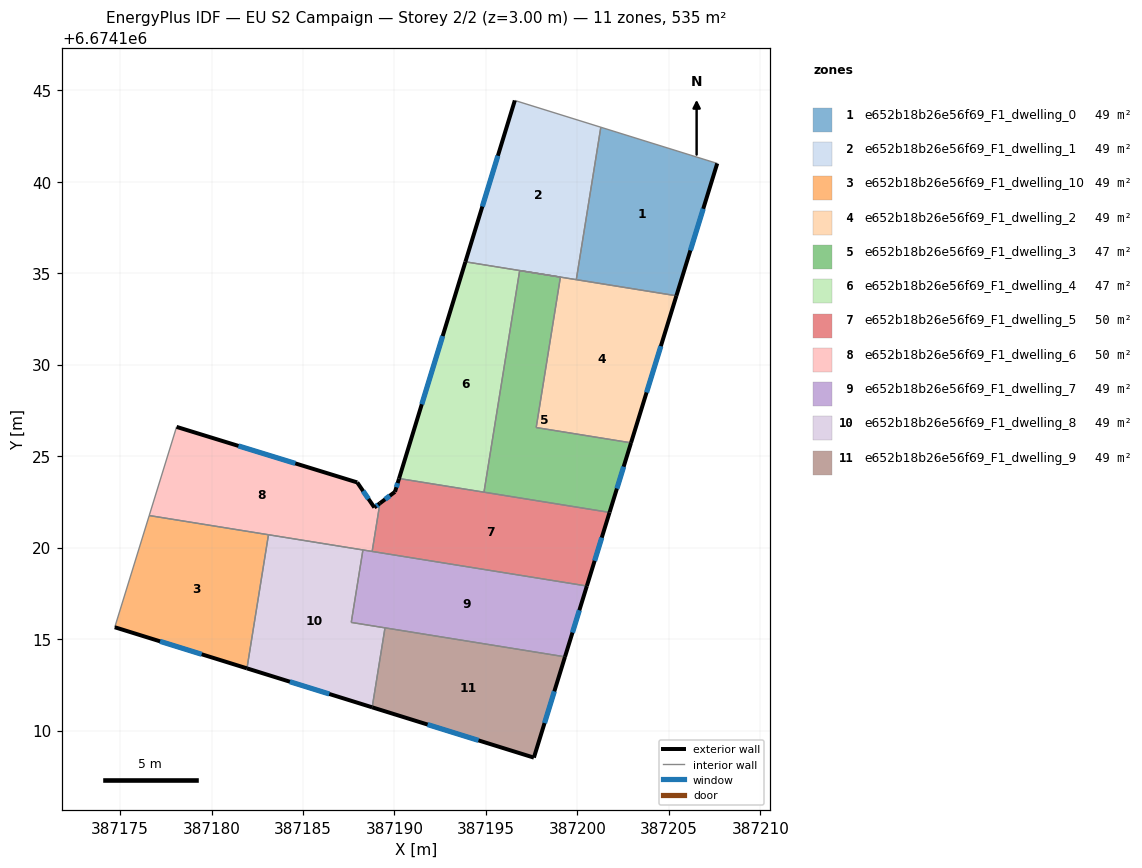
=== STOREY PLAN SPEC (per zone: floor XY polygon, exterior-wall plan segments, windows/doors) ===
zone 1: e652b18b26e56f69_F1_dwelling_0  (48.6 m²)
  floor: (387207.64, 6674141.00) (387205.41, 6674133.76) (387199.94, 6674134.64) (387201.28, 6674142.98)
  exterior wall: (387205.41, 6674133.76) – (387207.64, 6674141.00)  [7.6 m]
    window: (387206.17, 6674136.24) – (387206.88, 6674138.52)  [2.3 m²]
  interior walls: 3
zone 2: e652b18b26e56f69_F1_dwelling_1  (48.6 m²)
  floor: (387201.28, 6674142.98) (387199.94, 6674134.64) (387193.88, 6674135.62) (387196.58, 6674144.44)
  exterior wall: (387196.58, 6674144.44) – (387193.88, 6674135.62)  [9.2 m]
    window: (387195.65, 6674141.42) – (387194.80, 6674138.64)  [2.7 m²]
  interior walls: 4
zone 3: e652b18b26e56f69_F1_dwelling_10  (48.6 m²)
  floor: (387183.11, 6674120.70) (387181.94, 6674113.40) (387174.71, 6674115.64) (387176.59, 6674121.75)
  exterior wall: (387174.71, 6674115.64) – (387181.94, 6674113.40)  [7.6 m]
    window: (387177.18, 6674114.87) – (387179.46, 6674114.17)  [2.3 m²]
  interior walls: 3
zone 4: e652b18b26e56f69_F1_dwelling_2  (48.6 m²)
  floor: (387205.41, 6674133.76) (387202.93, 6674125.73) (387197.75, 6674126.56) (387199.07, 6674134.78) (387196.84, 6674135.14)
  exterior wall: (387202.93, 6674125.73) – (387205.41, 6674133.76)  [8.4 m]
    window: (387203.78, 6674128.48) – (387204.56, 6674131.01)  [2.5 m²]
  interior walls: 5
zone 5: e652b18b26e56f69_F1_dwelling_3  (47.3 m²)
  floor: (387199.07, 6674134.78) (387197.75, 6674126.56) (387202.93, 6674125.73) (387201.76, 6674121.92) (387194.89, 6674123.03) (387196.84, 6674135.14)
  exterior wall: (387201.76, 6674121.92) – (387202.93, 6674125.73)  [4.0 m]
    window: (387202.16, 6674123.23) – (387202.53, 6674124.42)  [1.2 m²]
  interior walls: 5
zone 6: e652b18b26e56f69_F1_dwelling_4  (47.3 m²)
  floor: (387196.84, 6674135.14) (387194.89, 6674123.03) (387190.25, 6674123.78) (387193.88, 6674135.62)
  exterior wall: (387193.88, 6674135.62) – (387190.25, 6674123.78)  [12.4 m]
    window: (387192.63, 6674131.56) – (387191.49, 6674127.83)  [3.7 m²]
  interior walls: 3
zone 7: e652b18b26e56f69_F1_dwelling_5  (49.9 m²)
  floor: (387201.76, 6674121.92) (387200.51, 6674117.90) (387188.78, 6674119.79) (387189.20, 6674122.42) (387190.03, 6674123.05) (387190.25, 6674123.78)
  exterior wall: (387190.03, 6674123.05) – (387189.20, 6674122.42)  [1.0 m]
    window: (387189.74, 6674122.83) – (387189.49, 6674122.64)  [0.3 m²]
  exterior wall: (387190.25, 6674123.78) – (387190.03, 6674123.05)  [0.8 m]
    window: (387190.17, 6674123.53) – (387190.10, 6674123.30)  [0.2 m²]
  exterior wall: (387200.52, 6674117.90) – (387201.76, 6674121.92)  [4.2 m]
    window: (387200.94, 6674119.28) – (387201.33, 6674120.54)  [1.3 m²]
  interior walls: 4
zone 8: e652b18b26e56f69_F1_dwelling_6  (49.9 m²)
  floor: (387187.96, 6674123.56) (387188.90, 6674122.19) (387189.20, 6674122.42) (387188.78, 6674119.79) (387176.59, 6674121.75) (387178.09, 6674126.60)
  exterior wall: (387187.96, 6674123.56) – (387178.09, 6674126.60)  [10.3 m]
    window: (387184.58, 6674124.60) – (387181.47, 6674125.56)  [3.1 m²]
  exterior wall: (387188.90, 6674122.19) – (387187.96, 6674123.56)  [1.7 m]
    window: (387188.58, 6674122.66) – (387188.28, 6674123.09)  [0.5 m²]
  exterior wall: (387189.20, 6674122.42) – (387188.90, 6674122.19)  [0.4 m]
    window: (387189.10, 6674122.34) – (387189.00, 6674122.27)  [0.1 m²]
  interior walls: 5
zone 9: e652b18b26e56f69_F1_dwelling_7  (48.6 m²)
  floor: (387200.51, 6674117.90) (387199.32, 6674114.03) (387187.64, 6674115.91) (387188.27, 6674119.87)
  exterior wall: (387199.32, 6674114.03) – (387200.52, 6674117.90)  [4.1 m]
    window: (387199.73, 6674115.35) – (387200.11, 6674116.57)  [1.2 m²]
  interior walls: 5
zone 10: e652b18b26e56f69_F1_dwelling_8  (48.6 m²)
  floor: (387188.27, 6674119.87) (387187.64, 6674115.91) (387189.48, 6674115.61) (387188.78, 6674111.27) (387181.94, 6674113.40) (387183.11, 6674120.70)
  exterior wall: (387181.94, 6674113.40) – (387188.78, 6674111.27)  [7.2 m]
    window: (387184.28, 6674112.67) – (387186.44, 6674112.00)  [2.1 m²]
  interior walls: 5
zone 11: e652b18b26e56f69_F1_dwelling_9  (48.6 m²)
  floor: (387199.32, 6674114.03) (387197.62, 6674108.52) (387188.78, 6674111.27) (387189.48, 6674115.61)
  exterior wall: (387188.78, 6674111.27) – (387197.62, 6674108.52)  [9.3 m]
    window: (387191.81, 6674110.33) – (387194.59, 6674109.46)  [2.8 m²]
  exterior wall: (387197.62, 6674108.52) – (387199.32, 6674114.03)  [5.8 m]
    window: (387198.20, 6674110.41) – (387198.74, 6674112.14)  [1.7 m²]
  interior walls: 2

=== DERIVED (storey summary) ===
Building: EU S2 Campaign
Storey: 2 of 2  (floor level z = 3.00 m)
Storey gross floor area: 534.7 m²
Zones on this storey: 11
  - e652b18b26e56f69_F1_dwelling_0: floor 48.6 m²; exterior wall 7.6 m (22.7 m²); 1 window(s) 2.3 m²; WWR 9.9%
  - e652b18b26e56f69_F1_dwelling_1: floor 48.6 m²; exterior wall 9.2 m (27.7 m²); 1 window(s) 2.7 m²; WWR 9.9%
  - e652b18b26e56f69_F1_dwelling_10: floor 48.6 m²; exterior wall 7.6 m (22.7 m²); 1 window(s) 2.3 m²; WWR 9.9%
  - e652b18b26e56f69_F1_dwelling_2: floor 48.6 m²; exterior wall 8.4 m (25.2 m²); 1 window(s) 2.5 m²; WWR 9.9%
  - e652b18b26e56f69_F1_dwelling_3: floor 47.3 m²; exterior wall 4.0 m (11.9 m²); 1 window(s) 1.2 m²; WWR 9.9%
  - e652b18b26e56f69_F1_dwelling_4: floor 47.3 m²; exterior wall 12.4 m (37.2 m²); 1 window(s) 3.7 m²; WWR 9.9%
  - e652b18b26e56f69_F1_dwelling_5: floor 49.9 m²; exterior wall 6.0 m (18.0 m²); 3 window(s) 1.8 m²; WWR 9.9%
  - e652b18b26e56f69_F1_dwelling_6: floor 49.9 m²; exterior wall 12.4 m (37.1 m²); 3 window(s) 3.7 m²; WWR 9.9%
  - e652b18b26e56f69_F1_dwelling_7: floor 48.6 m²; exterior wall 4.1 m (12.2 m²); 1 window(s) 1.2 m²; WWR 9.9%
  - e652b18b26e56f69_F1_dwelling_8: floor 48.6 m²; exterior wall 7.2 m (21.5 m²); 1 window(s) 2.1 m²; WWR 9.9%
  - e652b18b26e56f69_F1_dwelling_9: floor 48.6 m²; exterior wall 15.0 m (45.1 m²); 2 window(s) 4.5 m²; WWR 9.9%
Zone adjacency (shared interzone walls):
  - e652b18b26e56f69_F1_dwelling_0 ↔ e652b18b26e56f69_F1_dwelling_1
  - e652b18b26e56f69_F1_dwelling_0 ↔ e652b18b26e56f69_F1_dwelling_2
  - e652b18b26e56f69_F1_dwelling_1 ↔ e652b18b26e56f69_F1_dwelling_2
  - e652b18b26e56f69_F1_dwelling_1 ↔ e652b18b26e56f69_F1_dwelling_4
  - e652b18b26e56f69_F1_dwelling_10 ↔ e652b18b26e56f69_F1_dwelling_6
  - e652b18b26e56f69_F1_dwelling_10 ↔ e652b18b26e56f69_F1_dwelling_8
  - e652b18b26e56f69_F1_dwelling_2 ↔ e652b18b26e56f69_F1_dwelling_3
  - e652b18b26e56f69_F1_dwelling_3 ↔ e652b18b26e56f69_F1_dwelling_4
  - e652b18b26e56f69_F1_dwelling_3 ↔ e652b18b26e56f69_F1_dwelling_5
  - e652b18b26e56f69_F1_dwelling_4 ↔ e652b18b26e56f69_F1_dwelling_5
  - e652b18b26e56f69_F1_dwelling_5 ↔ e652b18b26e56f69_F1_dwelling_6
  - e652b18b26e56f69_F1_dwelling_5 ↔ e652b18b26e56f69_F1_dwelling_7
  - e652b18b26e56f69_F1_dwelling_6 ↔ e652b18b26e56f69_F1_dwelling_7
  - e652b18b26e56f69_F1_dwelling_6 ↔ e652b18b26e56f69_F1_dwelling_8
  - e652b18b26e56f69_F1_dwelling_7 ↔ e652b18b26e56f69_F1_dwelling_8
  - e652b18b26e56f69_F1_dwelling_7 ↔ e652b18b26e56f69_F1_dwelling_9
  - e652b18b26e56f69_F1_dwelling_8 ↔ e652b18b26e56f69_F1_dwelling_9